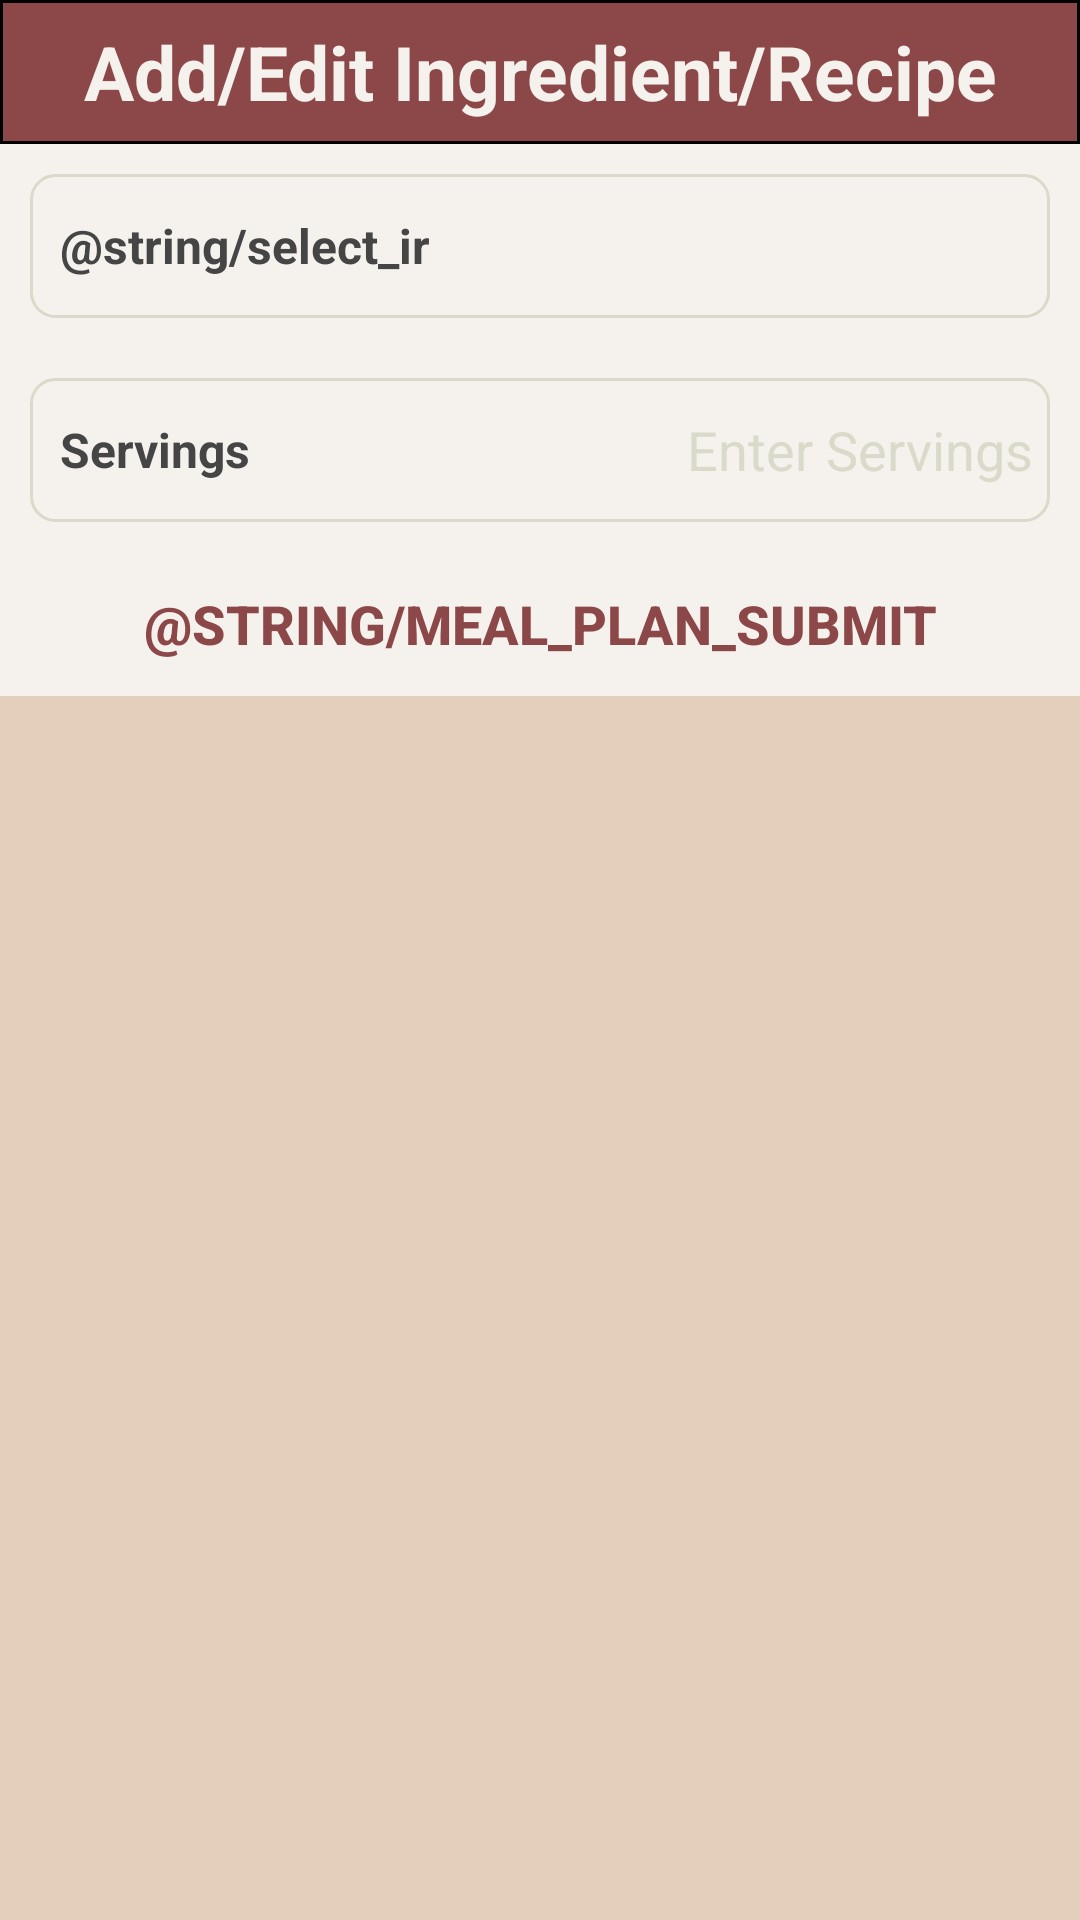

Write the Android layout XML for this screen, with the resource values it uses.
<!-- AndroidManifest.xml: application theme Theme.Mealy -->
<!-- res/layout/add_ir.xml -->
<?xml version="1.0" encoding="utf-8"?>
<LinearLayout
    xmlns:android="http://schemas.android.com/apk/res/android"
    xmlns:app="http://schemas.android.com/apk/res-auto"
    android:layout_width="match_parent"
    android:layout_height="wrap_content">

    <LinearLayout
        android:layout_width="match_parent"
        android:layout_height="wrap_content"
        android:background="@color/accent_grey"
        android:orientation="vertical">


        <TextView
            android:id="@+id/title"
            android:layout_width="match_parent"
            android:layout_height="wrap_content"
            android:background="@drawable/rounded_corner"
            android:minHeight="48sp"
            android:minWidth="256sp"
            android:text="Add/Edit Ingredient/Recipe"
            android:gravity="center"
            android:textAlignment="center"
            android:textColor="@color/accent_grey"
            android:textStyle="bold"
            android:textSize="25sp" />

        <LinearLayout
            android:layout_width="match_parent"
            android:layout_height="wrap_content"
            android:layout_margin="10sp"
            android:background="@drawable/circle"
            android:orientation="horizontal">

            <TextView
                android:id="@+id/ir_select"
                android:layout_width="0sp"
                android:layout_height="wrap_content"
                android:layout_gravity="center_vertical"
                android:layout_marginStart="10sp"
                android:layout_weight="1"
                android:textColor="@color/dark_gray"
                android:text="@string/select_ir"
                android:textSize="16sp"
                android:textStyle="bold" />

            <Spinner
                android:id="@+id/ir_dropdown"
                android:layout_width="wrap_content"
                android:layout_height="wrap_content"
                android:contentDescription="@string/ir"
                android:minHeight="48dp"
                android:spinnerMode="dropdown"
                android:background="@drawable/spinner_bg"
                style="@style/Widget.AppCompat.Spinner"
                android:stateListAnimator="@drawable/spinner_sla"
                android:dropDownVerticalOffset="?attr/dropdownListPreferredItemHeight"
                app:layout_constraintBottom_toBottomOf="parent"
                app:layout_constraintEnd_toEndOf="parent"
                app:layout_constraintStart_toStartOf="parent" />

        </LinearLayout>


        <LinearLayout
            android:layout_width="match_parent"
            android:layout_height="wrap_content"
            android:layout_margin="10sp"
            android:background="@drawable/circle"
            android:orientation="horizontal">


            <TextView
                android:id="@+id/Meal_Plan_Servingslabel"
                android:layout_width="wrap_content"
                android:layout_height="wrap_content"
                android:layout_gravity="center_vertical"
                android:layout_marginStart="10sp"
                android:layout_weight="1"
                android:text="@string/Recipe_Entry_servings"
                android:textColor="@color/dark_gray"
                android:textSize="16sp"
                android:textStyle="bold" />

            <EditText
                android:id="@+id/Meal_Plan_Servings"
                android:layout_width="wrap_content"
                android:layout_height="wrap_content"
                android:layout_gravity="end"
                android:autofillHints="Recipe"
                android:hint="@string/Recipe_Entry_enter_servings"
                android:inputType="number"
                android:maxLength="30"
                android:minHeight="48dp"
                android:gravity="right|center_vertical"
                android:background="@android:color/transparent"
                android:textColorHint="@color/gray"
                android:textColor="@color/accent_red"
                android:layout_marginEnd="6sp" />

        </LinearLayout>

        <LinearLayout
            android:layout_width="match_parent"
            android:layout_height="wrap_content"
            android:orientation="horizontal"
            android:layout_gravity="center">

            <Button
                android:minHeight="48sp"
                style="@style/ButtonStyle"
                android:id="@+id/add_ir"
                android:layout_width="0dp"
                android:layout_height="match_parent"
                android:layout_weight="1"
                android:text="@string/Meal_Plan_submit"
                />

        </LinearLayout>
    </LinearLayout>
</LinearLayout>
<!-- resources referenced by this layout -->
<resources>
  <color name="accent_grey">#FFF5F2EE</color>
  <color name="accent_red">#FF8C4848</color>
  <color name="dark_gray">#454545</color>
  <color name="gray">#DADACA</color>
  <!-- drawable circle (drawable) -->
  <?xml version="1.0" encoding="utf-8"?>
  <shape xmlns:android="http://schemas.android.com/apk/res/android"
      android:innerRadius="0sp"
      android:shape="rectangle"
      android:thicknessRatio="3"
      android:useLevel="false" >
      <solid android:color="@android:color/transparent" />
  
      <stroke
          android:width="1sp"
          android:color="@color/gray" />
  
      <corners android:radius="8sp"></corners>
  </shape>
  <!-- drawable rounded_corner (drawable) -->
  <?xml version="1.0" encoding="utf-8"?>
  <shape xmlns:android="http://schemas.android.com/apk/res/android">
  
      <stroke
          android:width="1sp"
          android:color="@color/black" />
  
      <solid android:color="@color/accent_red" />
  
  </shape>
  <!-- drawable spinner_bg (drawable) -->
  <?xml version="1.0" encoding="utf-8"?>
  <selector xmlns:android="http://schemas.android.com/apk/res/android"
      android:exitFadeDuration="@android:integer/config_mediumAnimTime">
      <item android:state_pressed="true" android:drawable="@color/background" />
      <item android:state_selected="true" android:drawable="@color/white" />
      <item>
          <inset>
              <shape android:shape="rectangle">
                  <corners android:radius="4sp" />
                  <stroke android:width="2sp"
                      android:color="@color/accent_red" />
                  <solid android:color="@color/accent_grey" />
              </shape>
          </inset>
      </item>
  </selector>
  <!-- drawable spinner_sla (drawable) -->
  <?xml version="1.0" encoding="utf-8"?>
  <selector xmlns:android="http://schemas.android.com/apk/res/android">
      <item android:state_pressed="true">
          <set>
              <objectAnimator
                  android:duration="@android:integer/config_mediumAnimTime"
                  android:propertyName="translationZ"
                  android:valueTo="5sp" />
          </set>
      </item>
      <item android:state_selected="true">
          <set>
              <objectAnimator
                  android:duration="@android:integer/config_mediumAnimTime"
                  android:propertyName="translationZ"
                  android:valueTo="5sp" />
          </set>
      </item>
      <item>
          <set>
              <objectAnimator
                  android:duration="@android:integer/config_longAnimTime"
                  android:propertyName="translationZ"
                  android:valueTo="0sp" />
          </set>
      </item>
  </selector>
  <string name="Recipe_Entry_enter_servings">Enter Servings</string>
  <string name="Recipe_Entry_servings">Servings</string>
  <style name="ButtonStyle" parent="Widget.AppCompat.Button.ButtonBar.AlertDialog">
          <item name="android:textColor">@color/accent_red</item>
          <item name="android:textStyle">bold</item>
          <item name="android:textSize">18sp</item>
      </style>
  <style name="Theme.Mealy" parent="Theme.MaterialComponents.DayNight.DarkActionBar">
          
          <item name="colorPrimary">@color/accent_red</item>
          <item name="colorPrimaryVariant">@color/accent_red</item>
          <item name="colorOnPrimary">@color/black</item>
          
          <item name="colorSecondary">@color/accent_grey</item>
          <item name="colorSecondaryVariant">@color/accent_grey</item>
          <item name="colorOnSecondary">@color/black</item>
          
          <item name="android:statusBarColor" tools:targetApi="l">?attr/colorPrimaryVariant</item>
          
          <item name="android:windowBackground">@color/background</item>
  
          <item name="android:headerBackground">@color/accent_red</item>
  
      </style>
  <color name="black">#FF000000</color>
  <color name="background">#FFE3CFBC</color>
  <color name="white">#FFFFFFFF</color>
</resources>
